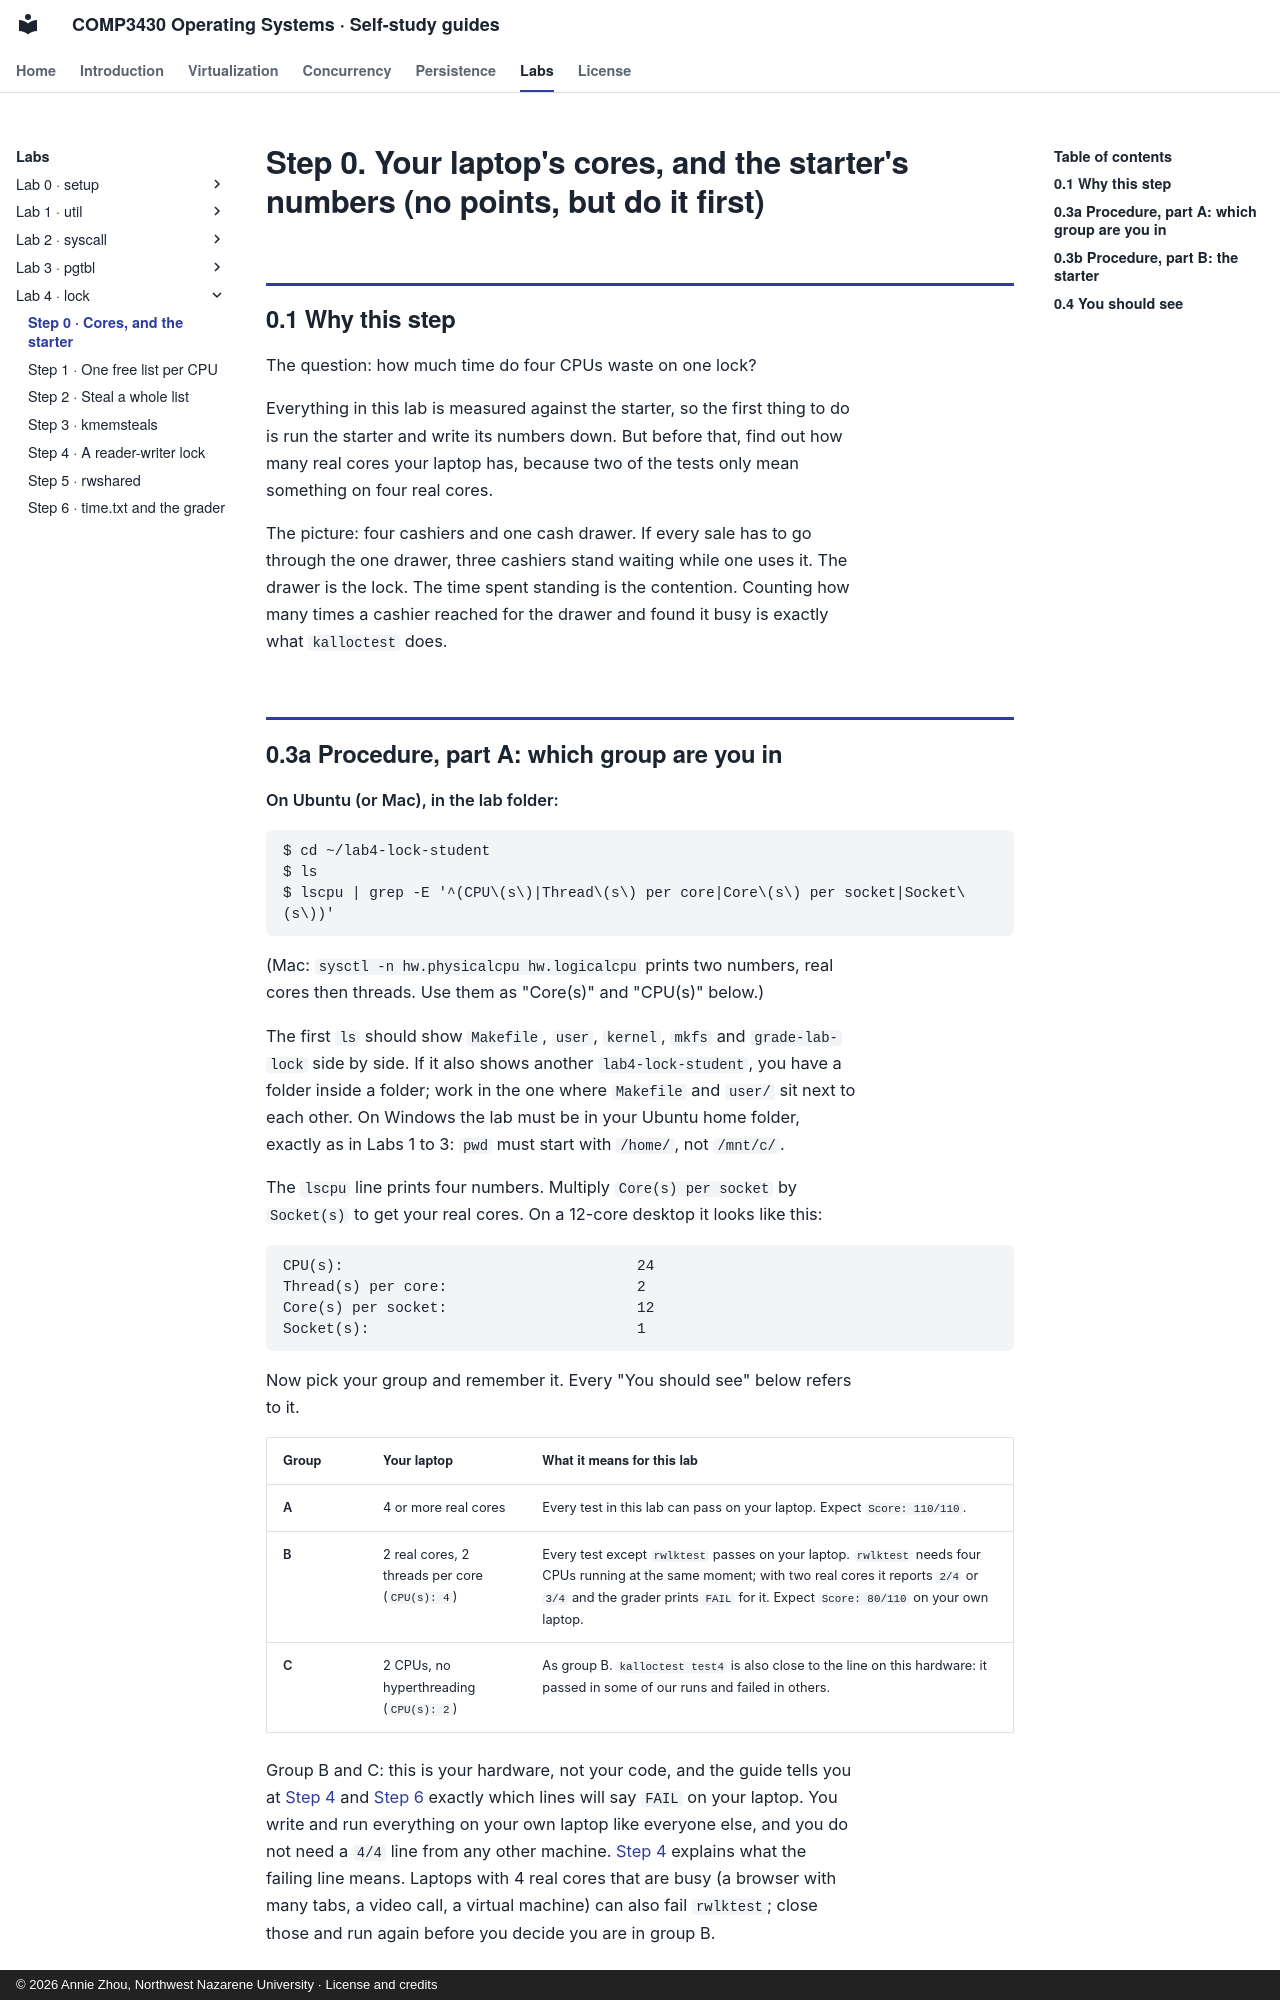

repository: Annie983284450-1/NNU-CS3430-selfstudyguide · page: labs/lab4/step-0/index.html · generator: mkdocs · copyright: © 2026 Annie Zhou, Northwest Nazarene University · License and credits

# Step 0. Your laptop's cores, and the starter's numbers (no points, but do it first)

## 0.1 Why this step

The question: how much time do four CPUs waste on one lock?

Everything in this lab is measured against the starter, so the first thing to
do is run the starter and write its numbers down. But before that, find out
how many real cores your laptop has, because two of the tests only mean
something on four real cores.

The picture: four cashiers and one cash drawer. If every sale has to go
through the one drawer, three cashiers stand waiting while one uses it. The
drawer is the lock. The time spent standing is the contention. Counting how
many times a cashier reached for the drawer and found it busy is exactly what
`kalloctest` does.
